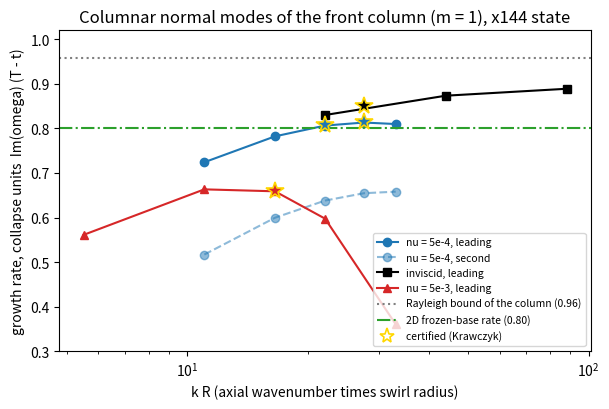

The script that saved this image: (Note: this script raises an exception after producing the figure.)
"""Figure 6: the columnar (parallel-flow) spectrum of the front column of the x144 viscous state versus axial wavenumber,
in collapse units, at nu = 5e-4 (leading and second eigenvalue), inviscid, and nu = 5e-3; the Rayleigh bound of the column;
the 2D frozen-base rate; the certified discrete eigenvalues (Krawczyk) at k = 1600, 2000 (nu 5e-4), 1200 (5e-3), 2000 (inviscid).
Data from colsolve_ns144.log and the colenc_run_*.log certificates."""
import numpy as np, matplotlib
matplotlib.use("Agg"); import matplotlib.pyplot as plt
Tt = 0.002278 - 0.002262; R = 0.013773
k5e4 = np.array([800, 1200, 1600, 2000, 2400.]); s5e4 = np.array([4.5254e4, 4.8883e4, 5.0395e4, 5.0822e4, 5.0611e4]) * Tt; s2 = np.array([3.231e4, 3.747e4, 3.988e4, 4.091e4, 4.113e4]) * Tt
kinv = np.array([1600, 3200, 6400.]); sinv = np.array([5.1877e4, 5.4586e4, 5.5556e4]) * Tt
k5e3 = np.array([400, 800, 1200, 1600, 2400.]); s5e3 = np.array([3.5069e4, 4.1452e4, 4.1178e4, 3.7344e4, 2.2529e4]) * Tt
cert = [(1600, 5.0415123e4, "C0"), (2000, 5.0850344e4, "C0"), (1200, 4.1178849e4, "C3"), (2000, 5.3106752e4, "k")]
fig, ax = plt.subplots(figsize=(6.2, 4.2))
ax.plot(k5e4 * R, s5e4, "o-", color="C0", label="nu = 5e-4, leading")
ax.plot(k5e4 * R, s2, "o--", color="C0", alpha=0.5, label="nu = 5e-4, second")
ax.plot(kinv * R, sinv, "s-", color="k", label="inviscid, leading")
ax.plot(k5e3 * R, s5e3, "^-", color="C3", label="nu = 5e-3, leading")
ax.axhline(5.99e4 * Tt, color="gray", ls=":", label="Rayleigh bound of the column (0.96)")
ax.axhline(0.80, color="C2", ls="-.", label="2D frozen-base rate (0.80)")
for k, s, c in cert: ax.plot([k * R], [s * Tt], marker="*", ms=13, color=c, mec="gold", mew=1.2, ls="none")
ax.plot([], [], marker="*", ms=11, color="w", mec="gold", mew=1.2, ls="none", label="certified (Krawczyk)")
ax.set_xscale("log"); ax.set_xlabel("k R (axial wavenumber times swirl radius)"); ax.set_ylabel("growth rate, collapse units  Im(omega) (T - t)")
ax.set_ylim(0.3, 1.02); ax.set_title("Columnar normal modes of the front column (m = 1), x144 state"); ax.legend(fontsize=7.5, loc="lower right")
fig.tight_layout(); fig.savefig("figures/fig6_columnar.png", dpi=180); fig.savefig("figures/fig6_columnar.pdf"); print("saved figures/fig6_columnar.{png,pdf}")
